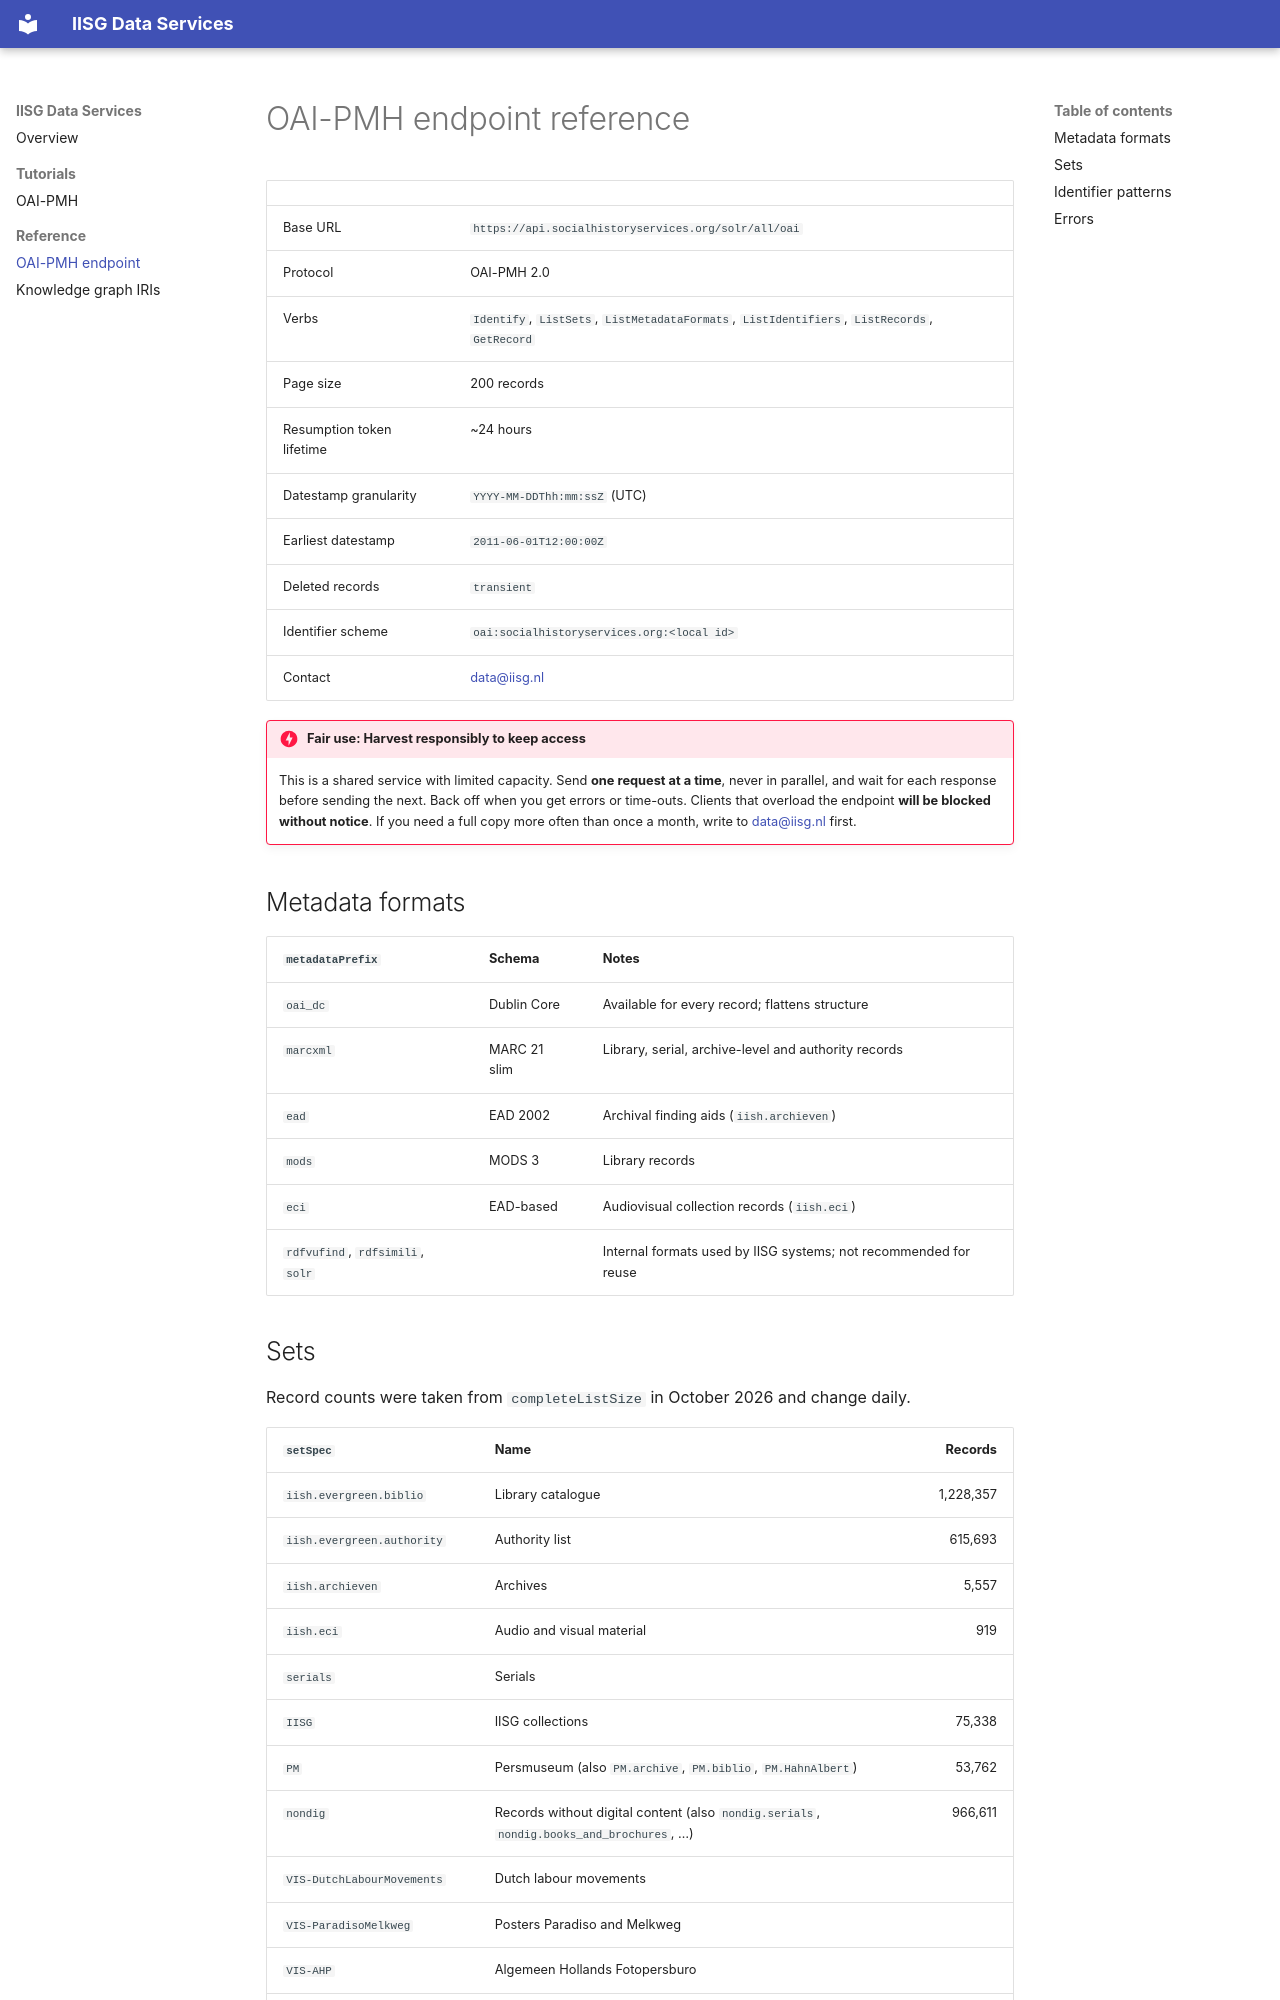

repository: knaw-iisg/iisg-docs-metadata · page: reference/oai-pmh/index.html · generator: mkdocs

# OAI-PMH endpoint reference

| | |
|---|---|
| Base URL | `https://api.socialhistoryservices.org/solr/all/oai` |
| Protocol | OAI-PMH 2.0 |
| Verbs | `Identify`, `ListSets`, `ListMetadataFormats`, `ListIdentifiers`, `ListRecords`, `GetRecord` |
| Page size | 200 records |
| Resumption token lifetime | ~24 hours |
| Datestamp granularity | `YYYY-MM-DDThh:mm:ssZ` (UTC) |
| Earliest datestamp | `2011-06-01T12:00:00Z` |
| Deleted records | `transient` |
| Identifier scheme | `oai:socialhistoryservices.org:<local id>` |
| Contact | [data@iisg.nl](mailto:data@iisg.nl) |

!!! danger "Fair use: Harvest responsibly to keep access"
    This is a shared service with limited capacity. Send **one request at a
    time**, never in parallel, and wait for each response before sending the
    next. Back off when you get errors or time-outs. Clients that overload
    the endpoint **will be blocked without notice**. If you need a full copy
    more often than once a month, write to [data@iisg.nl](mailto:data@iisg.nl)
    first.

## Metadata formats

| `metadataPrefix` | Schema | Notes |
|---|---|---|
| `oai_dc` | Dublin Core | Available for every record; flattens structure |
| `marcxml` | MARC 21 slim | Library, serial, archive-level and authority records |
| `ead` | EAD 2002 | Archival finding aids (`iish.archieven`) |
| `mods` | MODS 3 | Library records |
| `eci` | EAD-based | Audiovisual collection records (`iish.eci`) |
| `rdfvufind`, `rdfsimili`, `solr` | | Internal formats used by IISG systems; not recommended for reuse |
